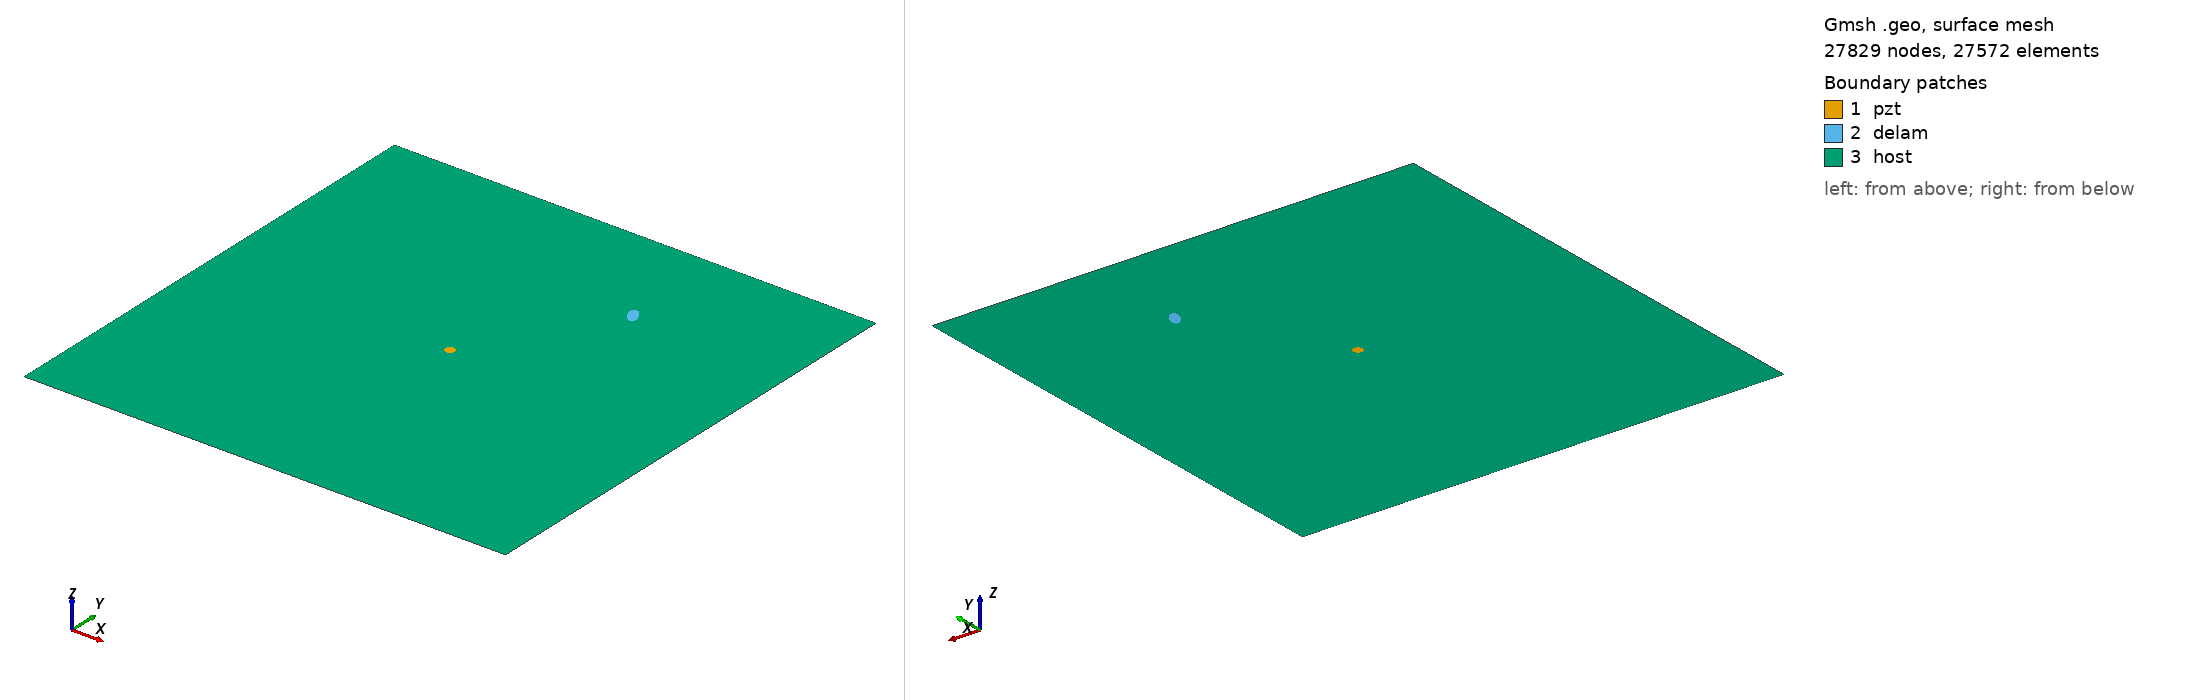

Gmsh geometry script, surface-meshed: 27829 nodes, 27572 surface elements. Boundary patches (legend numbers): 1 pzt, 2 delam, 3 host. Left view from above one corner, right view from below the opposite corner. Legend entries are the model's physical surfaces. The drawing asked Gmsh for element sizes between 1% and 20% of the model's largest extent; the script's own settings can give other sizes.

=== m_214_delam1_position_no_77_a_10mm_b_5mm_angle_120.geo (drawn) ===
SetFactory("OpenCASCADE");
L=0.500000; 
W=0.500000; 
a=0.010000; 
b=0.005000; 
x=0.333333; 
y=0.388889; 
alpha=0.666667 *Pi; 
r=0.005000; 
xpzt=0.250000; 
ypzt=0.250000; 
//+
Point(1) = {0, 0, 0, 1.0};
//+
Point(2) = {L, 0, 0, 1.0};
//+
Point(3) = {L, W, 0, 1.0};
//+
Point(4) = {0, W, 0, 1.0};
//+
Line(1) = {1, 2};
//+
Line(2) = {2, 3};
//+
Line(3) = {3, 4};
//+
Line(4) = {4, 1};
//+
Circle(5) = {xpzt, ypzt, -0, r, 0, 2*Pi};
//+
Ellipse(6) = {x, y, -0, a, b, 0, 2*Pi};
//+
Rotate {{0, 0, 1}, {x, y, 0}, alpha} {
  Curve{6}; 
}
//+
Curve Loop(1) = {4, 1, 2, 3};
//+
Curve Loop(2) = {6};
//+
Curve Loop(3) = {5};
//+
Curve Loop(4) = {6};
//+
Curve Loop(5) = {5};
//+
Plane Surface(1) = {5};
//+
Plane Surface(2) = {4};
//+
Plane Surface(3) = {1, 2, 3};
//+
Point(9) = {xpzt, ypzt, 0, 1.0};
//+
Point{9} In Surface {1};// mesh node at centre of pzt
//+
Physical Surface("pzt") = {1};
//+
Physical Surface("delam") = {2};
//+
Physical Surface("host") = {3};

Mesh.Algorithm = 6; // Frontal
Mesh.CharacteristicLengthFactor = 0.080000;
Mesh.CharacteristicLengthMin = 0.001000;
Mesh.CharacteristicLengthMax = 0.200000;
Mesh.RecombineAll = 1; // Apply recombination algorithm
Mesh.SubdivisionAlgorithm = 1; // 1: all quadrangles
Mesh.Smoothing = 1;
